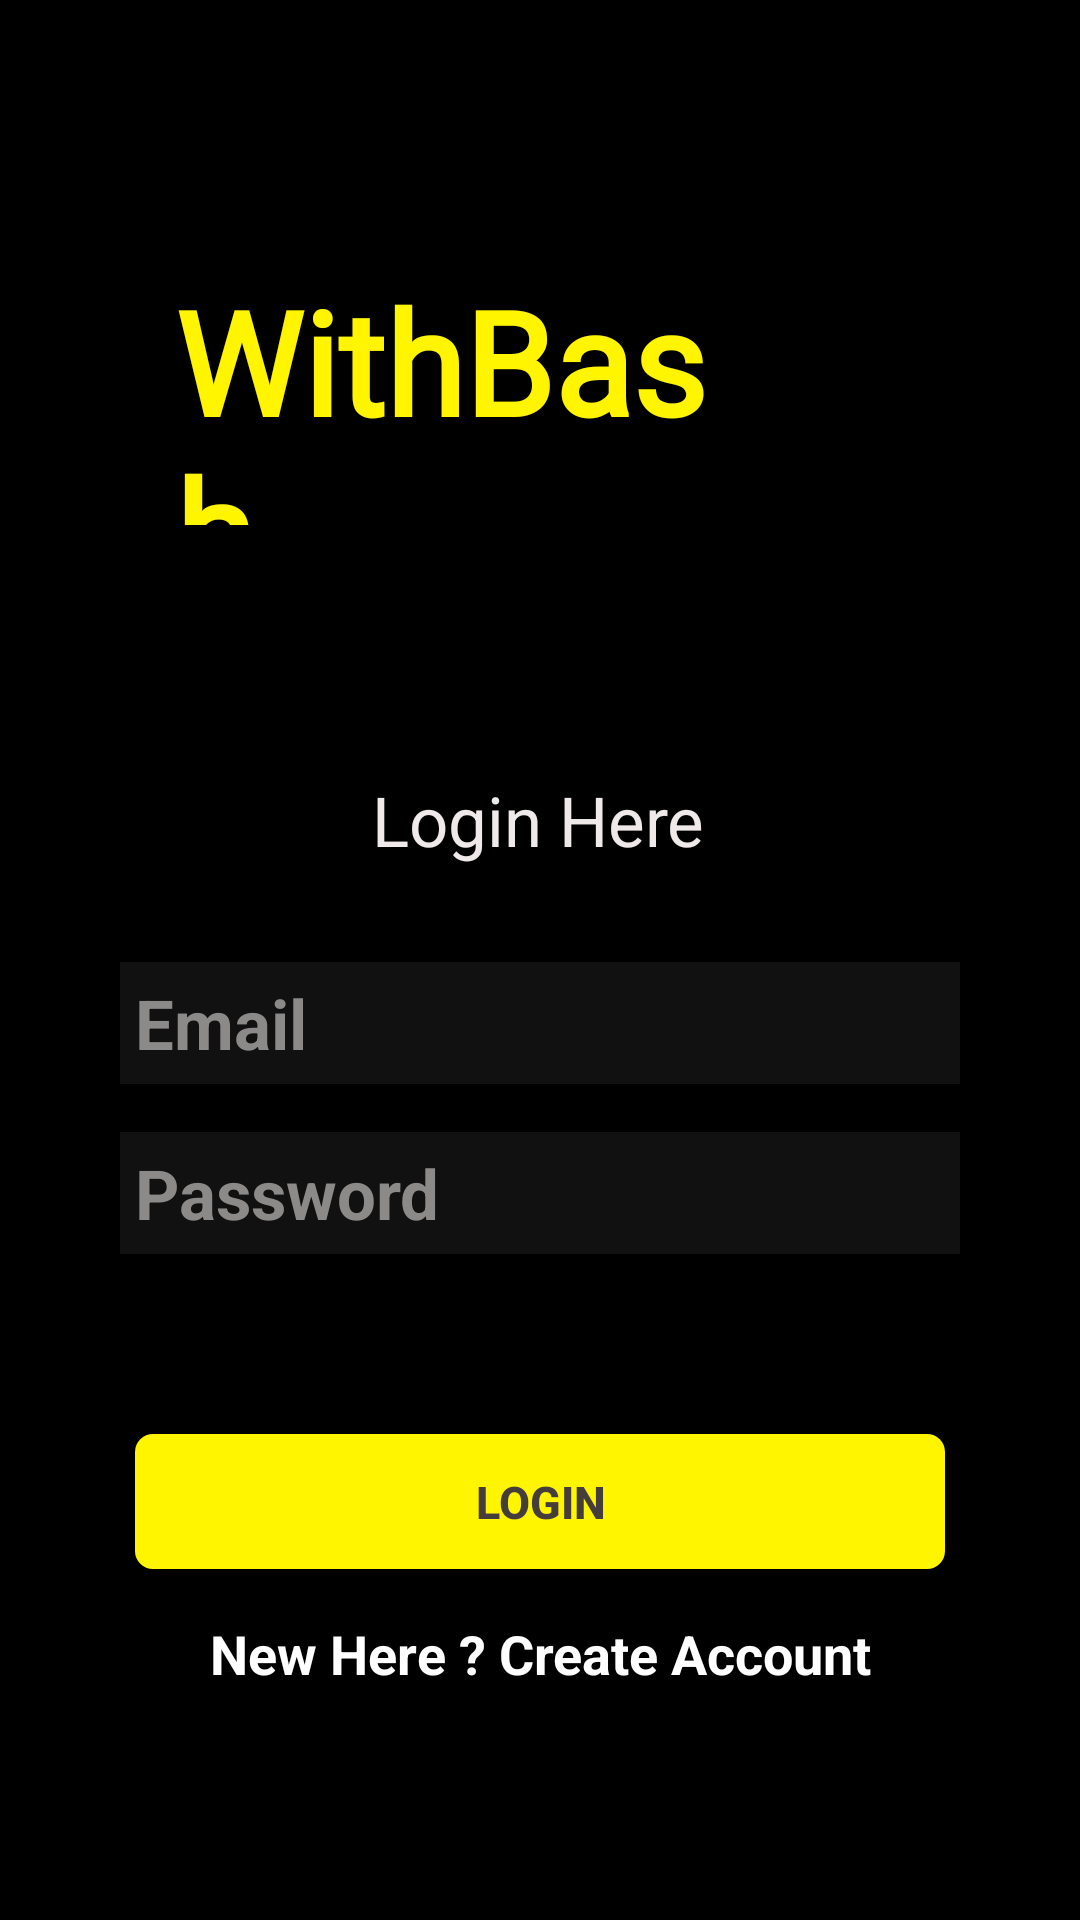

Layout XML and referenced resources for this Android screen:
<!-- AndroidManifest.xml: application theme Theme.WithBash -->
<!-- res/layout/activity_login.xml -->
<?xml version="1.0" encoding="utf-8"?>
<androidx.constraintlayout.widget.ConstraintLayout xmlns:android="http://schemas.android.com/apk/res/android"
    xmlns:app="http://schemas.android.com/apk/res-auto"
    xmlns:tools="http://schemas.android.com/tools"
    android:layout_width="match_parent"
    android:layout_height="match_parent"
    android:background="@color/colorPrimaryDark"
    tools:context=".Login">


    <TextView
        android:id="@+id/apphead"
        android:layout_width="191dp"
        android:layout_height="87dp"
        android:layout_marginStart="50dp"
        android:layout_marginTop="88dp"
        android:fontFamily="@font/bangers"
        android:rotation="0"
        android:rotationX="0"
        android:rotationY="0"
        android:text="@string/app_name"
        android:textColor="@color/colorPrimary"
        android:textSize="48sp"
        android:textStyle="bold"
        app:layout_constraintEnd_toEndOf="parent"
        app:layout_constraintHorizontal_bias="0.069"
        app:layout_constraintStart_toStartOf="parent"
        app:layout_constraintTop_toTopOf="parent" />

    <TextView
        android:id="@+id/loginhead"
        android:layout_width="wrap_content"
        android:layout_height="wrap_content"
        android:layout_marginTop="83dp"
        android:text="@string/login_here"
        android:textColor="#EFE9E9"
        android:textSize="23sp"
        app:layout_constraintEnd_toEndOf="parent"
        app:layout_constraintHorizontal_bias="0.498"
        app:layout_constraintStart_toStartOf="parent"
        app:layout_constraintTop_toBottomOf="@+id/apphead" />

    <EditText
        android:id="@+id/log_email"
        android:layout_width="0dp"
        android:layout_height="wrap_content"
        android:layout_marginStart="40dp"
        android:layout_marginTop="32dp"
        android:layout_marginEnd="40dp"
        android:autofillHints=""
        android:background="@color/colorDark"
        android:ems="10"
        android:hint="@string/email"
        android:inputType="textPersonName|textEmailAddress"
        android:padding="5dp"
        android:textColorHint="#8C8989"
        android:textSize="23sp"
        android:textStyle="bold"
        app:layout_constraintEnd_toEndOf="parent"
        app:layout_constraintHorizontal_bias="0.0"
        app:layout_constraintStart_toStartOf="parent"
        app:layout_constraintTop_toBottomOf="@+id/loginhead" />

    <EditText
        android:id="@+id/log_password"
        android:layout_width="0dp"
        android:layout_height="wrap_content"
        android:layout_marginStart="40dp"
        android:layout_marginTop="16dp"
        android:layout_marginEnd="40dp"
        android:autofillHints=""
        android:background="@color/colorDark"
        android:ems="10"
        android:hint="@string/password"
        android:inputType="textPersonName|textPassword"
        android:padding="5dp"
        android:textColorHint="#8C8989"
        android:textSize="23sp"
        android:textStyle="bold"
        app:layout_constraintEnd_toEndOf="parent"
        app:layout_constraintHorizontal_bias="0.5"
        app:layout_constraintStart_toStartOf="parent"
        app:layout_constraintTop_toBottomOf="@+id/log_email" />

    <Button
        android:id="@+id/login_btn"
        android:layout_width="270dp"
        android:layout_height="45dp"
        android:layout_marginStart="40dp"
        android:layout_marginTop="60dp"
        android:layout_marginEnd="40dp"
        android:background="@drawable/primary_btn"
        android:text="@string/login_button"
        android:textColor="#453C3C"
        android:textSize="15sp"
        android:textStyle="bold"
        app:layout_constraintEnd_toEndOf="parent"
        app:layout_constraintStart_toStartOf="parent"
        app:layout_constraintTop_toBottomOf="@+id/log_password" />

    <TextView
        android:id="@+id/login_text"
        android:layout_width="wrap_content"
        android:layout_height="wrap_content"
        android:layout_marginTop="16dp"
        android:text="@string/logintext"
        android:textColor="#FFFFFF"
        android:textSize="18sp"
        android:textStyle="bold"
        app:layout_constraintEnd_toEndOf="parent"
        app:layout_constraintHorizontal_bias="0.5"
        app:layout_constraintStart_toStartOf="parent"
        app:layout_constraintTop_toBottomOf="@+id/login_btn" />

    <ProgressBar
        android:id="@+id/log_progressBar"
        style="?android:attr/progressBarStyle"
        android:layout_width="wrap_content"
        android:layout_height="wrap_content"
        android:visibility="invisible"
        app:layout_constraintBottom_toBottomOf="parent"
        app:layout_constraintEnd_toEndOf="parent"
        app:layout_constraintHorizontal_bias="0.501"
        app:layout_constraintStart_toStartOf="parent"
        app:layout_constraintTop_toBottomOf="@+id/login_text"
        app:layout_constraintVertical_bias="0.398" />


</androidx.constraintlayout.widget.ConstraintLayout>
<!-- resources referenced by this layout -->
<resources>
  <color name="colorDark">#111111</color>
  <color name="colorPrimary">#FFF500</color>
  <color name="colorPrimaryDark">#000000</color>
  <!-- drawable primary_btn (drawable) -->
  <?xml version="1.0" encoding="utf-8"?>
  <selector xmlns:android="http://schemas.android.com/apk/res/android">
      <item>
          <shape>
              <solid android:color="@color/colorPrimary" />
              <corners android:radius="6dp" />
          </shape>
      </item>
  </selector>
  <string name="app_name">WithBash</string>
  <string name="email">Email</string>
  <string name="login_button">LOGIN</string>
  <string name="login_here">Login Here</string>
  <string name="logintext">New Here ? Create Account</string>
  <string name="password">Password</string>
  <style name="Theme.WithBash" parent="Theme.MaterialComponents.DayNight.NoActionBar">
          
          <item name="colorPrimary">@color/orange</item>
          <item name="colorPrimaryVariant">@color/purple_700</item>
          <item name="colorOnPrimary">@color/white</item>
          
          <item name="colorSecondary">@color/teal_200</item>
          <item name="colorSecondaryVariant">@color/teal_700</item>
          <item name="colorOnSecondary">@color/black</item>
          
          <item name="android:statusBarColor" tools:targetApi="l">?attr/colorPrimaryVariant</item>
          
      </style>
  <!-- not gathered from this repository: default colours our renderer supplied (Android Studio template values) -->
  <color name="purple_700">#FF3700B3</color>
  <color name="teal_200">#FF03DAC5</color>
  <color name="teal_700">#FF018786</color>
  <color name="black">#FF000000</color>
  <color name="white">#FFFFFFFF</color>
</resources>
